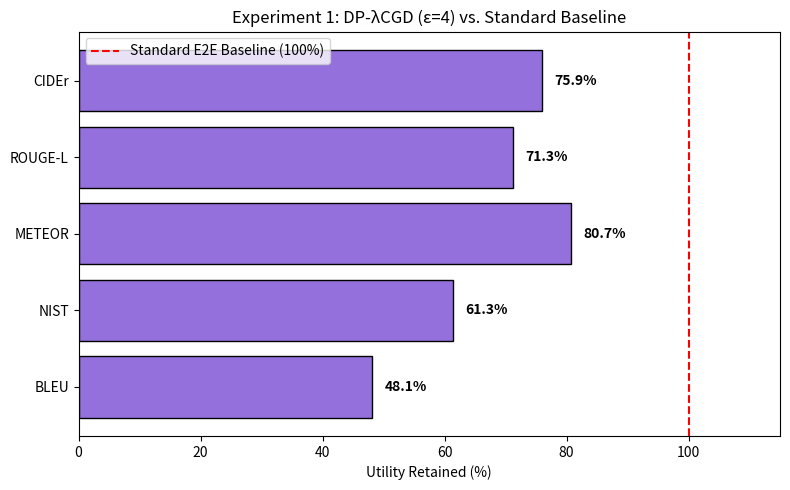

Generate this figure with matplotlib: (Note: this script raises an exception after producing the figure.)
import matplotlib.pyplot as plt
import numpy as np

def plot_experiment_1_utility_retained(dp_scores):
    """Experiment 1: Percentage of Utility Retained vs E2E Standard Baseline"""
    
    # Official E2E NLG Challenge Baseline (TGen)
    metrics = ['BLEU', 'NIST', 'METEOR', 'ROUGE-L', 'CIDEr']
    tgen_baseline = [0.6593, 8.6094, 0.4483, 0.6850, 2.2338]
    
    # Calculate percentage of utility retained
    percentages = [(dp / tgen) * 100 for dp, tgen in zip(dp_scores, tgen_baseline)]
    
    # Plotting
    plt.figure(figsize=(8, 5))
    bars = plt.barh(metrics, percentages, color='mediumpurple', edgecolor='black')
    
    # Add a vertical reference line at 100% (The Standard Baseline)
    plt.axvline(x=100, color='red', linestyle='--', label='Standard E2E Baseline (100%)')
    
    # Formatting
    plt.xlabel('Utility Retained (%)')
    plt.title('Experiment 1: DP-λCGD (ε=4) vs. Standard Baseline')
    plt.xlim(0, 115) # Give space for labels
    plt.legend()
    
    # Add exact percentages to the bars
    for bar in bars:
        width = bar.get_width()
        plt.text(width + 2, bar.get_y() + bar.get_height()/2, 
                 f'{width:.1f}%', va='center', fontweight='bold')

    plt.tight_layout()
    plt.savefig('results/exp1_utility_retained.png')
    print("Saved Utility Retained chart!")

def plot_experiment_3_runtime(seq_lengths, runtimes):
    """Experiment 3: Sequence Length vs Runtime"""
    plt.figure(figsize=(6, 5))
    
    # Plot the line chart
    plt.plot(seq_lengths, runtimes, marker='o', color='tab:blue', linewidth=2, markersize=8)
    
    # Formatting
    plt.xlabel('Sequence Length (Tokens)')
    plt.ylabel('Training Runtime (Seconds)')
    plt.title('Experiment 3: Training Time vs. Context Length')
    plt.xticks(seq_lengths) # Force X-axis to only show 64 and 128
    
    # Set Y-axis limits so the line doesn't look completely flat or exaggerated
    plt.ylim(0, max(runtimes) + 2000)
    plt.grid(axis='y', alpha=0.3)
    
    # Add the exact time above each point
    for i, time_val in enumerate(runtimes):
        plt.annotate(f"{int(time_val)}s", 
                     (seq_lengths[i], runtimes[i]), 
                     textcoords="offset points", 
                     xytext=(0,10), 
                     ha='center',
                     fontweight='bold')
        
    plt.tight_layout()
    plt.savefig('results/exp3_runtime.png')
    print("Saved Experiment 3 runtime chart!")

if __name__ == "__main__":
    # --- EXPERIMENT 1 ---
    dp_run_scores = [0.3174, 5.2808, 0.3617, 0.4884, 1.6965] 
    plot_experiment_1_utility_retained(dp_run_scores)
    
    # --- EXPERIMENT 3 ---
    # Only plotting the two runs we actually have
    seq_lengths = [64, 128]
    runtimes = [7942.26, 10584.75] 
    
    plot_experiment_3_runtime(seq_lengths, runtimes)
